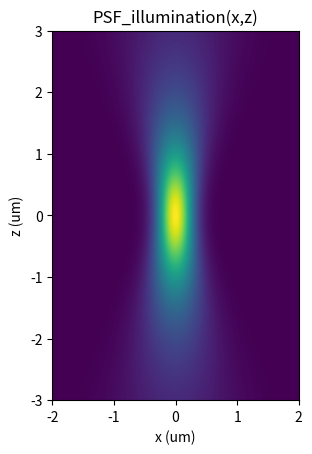
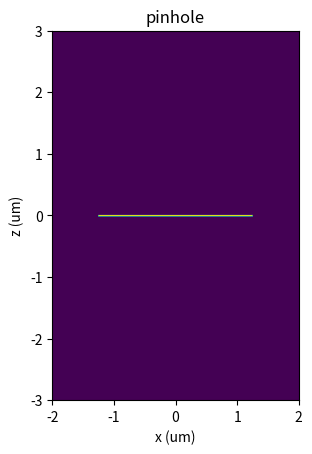
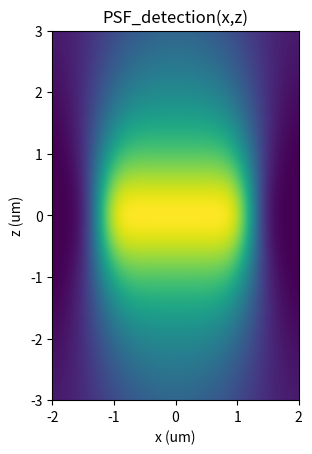
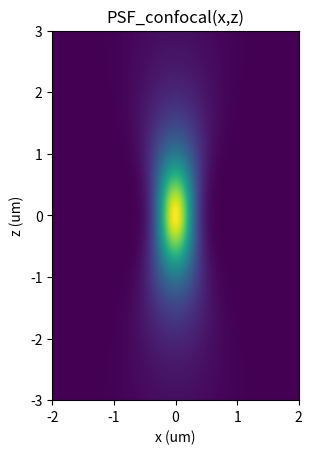

Python code for these plots, in order:
import numpy as np
from numpy.fft import fft2, ifft2, ifftshift, fftshift
import matplotlib.pyplot as plt

def convolve(X,Y):
    FX = fftshift(fft2(X))
    FY = fftshift(fft2(Y))
    return ifftshift(ifft2(FX*FY))

um = 1.0
mm = 1000.0
pi = np.pi

Npixels = 256 # Pixels in x and z
wavelength = 0.500*um 
n = 1
w0 = 0.417 * um
zr = pi * w0**2 *n / wavelength

# define the space at the focus plane
a = 2 * um 
b = 3 * um
rho = np.linspace(-a, +a, Npixels)
z = np.linspace(-b, +b, Npixels)
Rho, Z = np.meshgrid(rho,z)

w = w0 * np.sqrt(1+(Z/zr)**2)
I = np.exp(-2*Rho**2/w**2) * (w0/w)**2 # Intensity of a Gaussian beam that simulates the illumination and (ideal) detection PSF

pinhole = np.zeros_like(I)
r = 50/40 * um # radius of the pinhole at the object 
ph = np.abs(rho) < r
pinhole[Npixels//2, ph] = 1

PSF_illumination = I
PSF_detection = np.abs(convolve(I,pinhole)) 
PSF_conf = PSF_illumination * PSF_detection

fig0, ax0 = plt.subplots()
ax0.imshow(PSF_illumination, extent = [np.amin(rho),np.amax(rho),np.amin(z),np.amax(z)])
plt.xlabel('x (um)')
plt.ylabel('z (um)')
plt.title(f'PSF_illumination(x,z)')

fig0, ax0 = plt.subplots()
ax0.imshow(pinhole, extent = [np.amin(rho),np.amax(rho),np.amin(z),np.amax(z)])
plt.xlabel('x (um)')
plt.ylabel('z (um)')
plt.title(f'pinhole')

fig0, ax0 = plt.subplots()
ax0.imshow(PSF_detection, extent = [np.amin(rho),np.amax(rho),np.amin(z),np.amax(z)])
plt.xlabel('x (um)')
plt.ylabel('z (um)')
plt.title(f'PSF_detection(x,z)')

fig0, ax0 = plt.subplots()
ax0.imshow(PSF_conf, extent = [np.amin(rho),np.amax(rho),np.amin(z),np.amax(z)])
plt.xlabel('x (um)')
plt.ylabel('z (um)')
plt.title(f'PSF_confocal(x,z)')

dkx = 1/2/np.amax(rho)
dkz = 1/2/np.amax(z)
kx = np.linspace (- dkx*Npixels/2, + dkx*Npixels/2, Npixels)
kz = np.linspace (- dkz*Npixels/2, + dkz*Npixels/2, Npixels)

# OTF = fftshift(fft2(PSF_conf)) # Optical Transfer Function
# fig0, ax0 = plt.subplots()
# ax0.imshow(np.abs(OTF), extent = [np.amin(kx),np.amax(kx),np.amin(kz),np.amax(kz)])
# plt.xlabel('kx (1/um)')
# plt.ylabel('kz (1/um)')
# plt.title(f'|OTF(kx,kz|')
# plt.gray()

plt.show()

